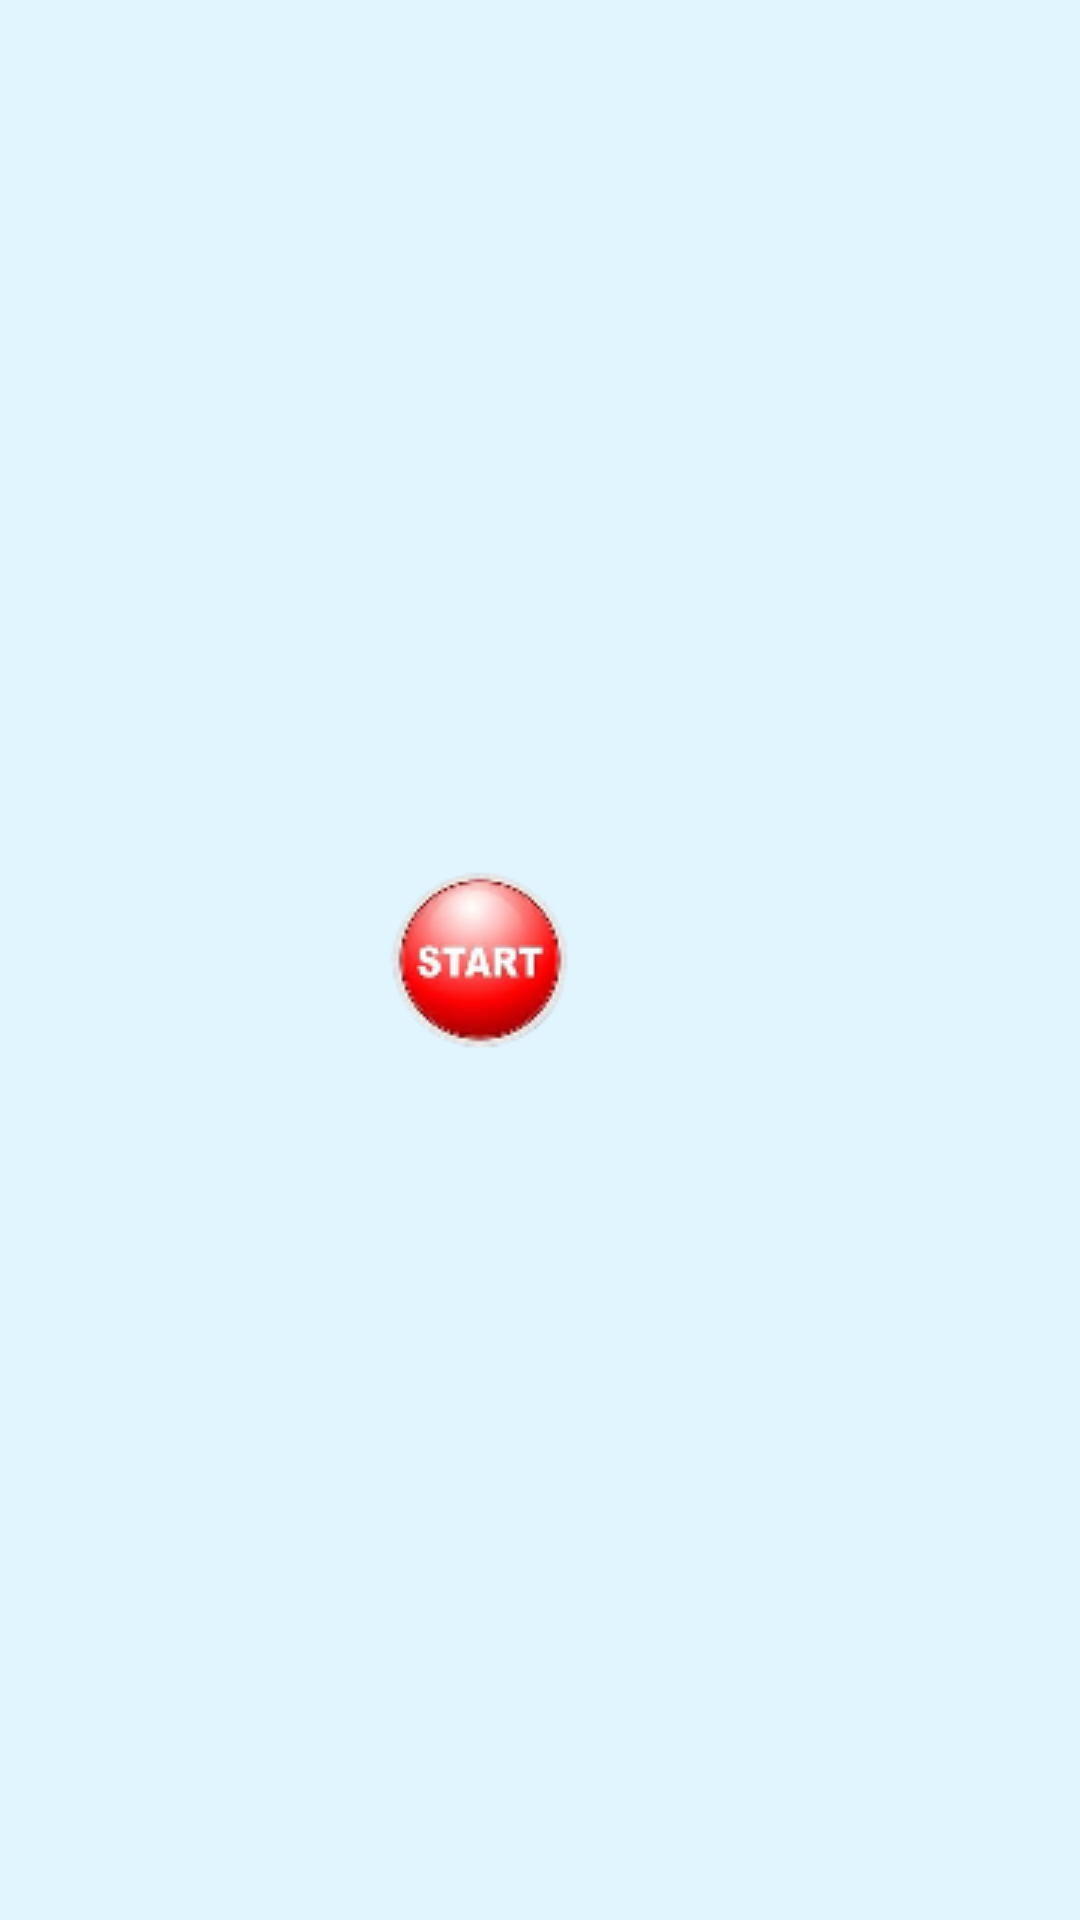

Android layout source for this screen:
<!-- AndroidManifest.xml: activity theme Theme.AppCompat.Light.NoActionBar.Fullscreen -->
<!-- res/layout/activity_main.xml -->
<?xml version="1.0" encoding="utf-8"?>
<LinearLayout xmlns:android="http://schemas.android.com/apk/res/android"
    xmlns:tools="http://schemas.android.com/tools"
    android:orientation="vertical"
    android:layout_width="match_parent"
    android:layout_height="match_parent"
    android:background="#E1F5FE"
    android:gravity="center">

    <ImageButton
        android:layout_width="wrap_content"
        android:layout_height="wrap_content"
        android:layout_marginRight="20dp"
        android:background="@drawable/start"
        android:onClick="startGame"/>


</LinearLayout>
<!-- resources referenced by this layout -->
<resources>
  <!-- drawable start: png bitmap (drawable, 8859 bytes) -->
  <style name="Theme.AppCompat.Light.NoActionBar.Fullscreen" parent="@style/Theme.AppCompat.Light.NoActionBar">
          <item name="android:windowNoTitle">true</item>
          <item name="android:windowActionBar">false</item>
          <item name="android:windowFullscreen">true</item>
      </style>
</resources>
